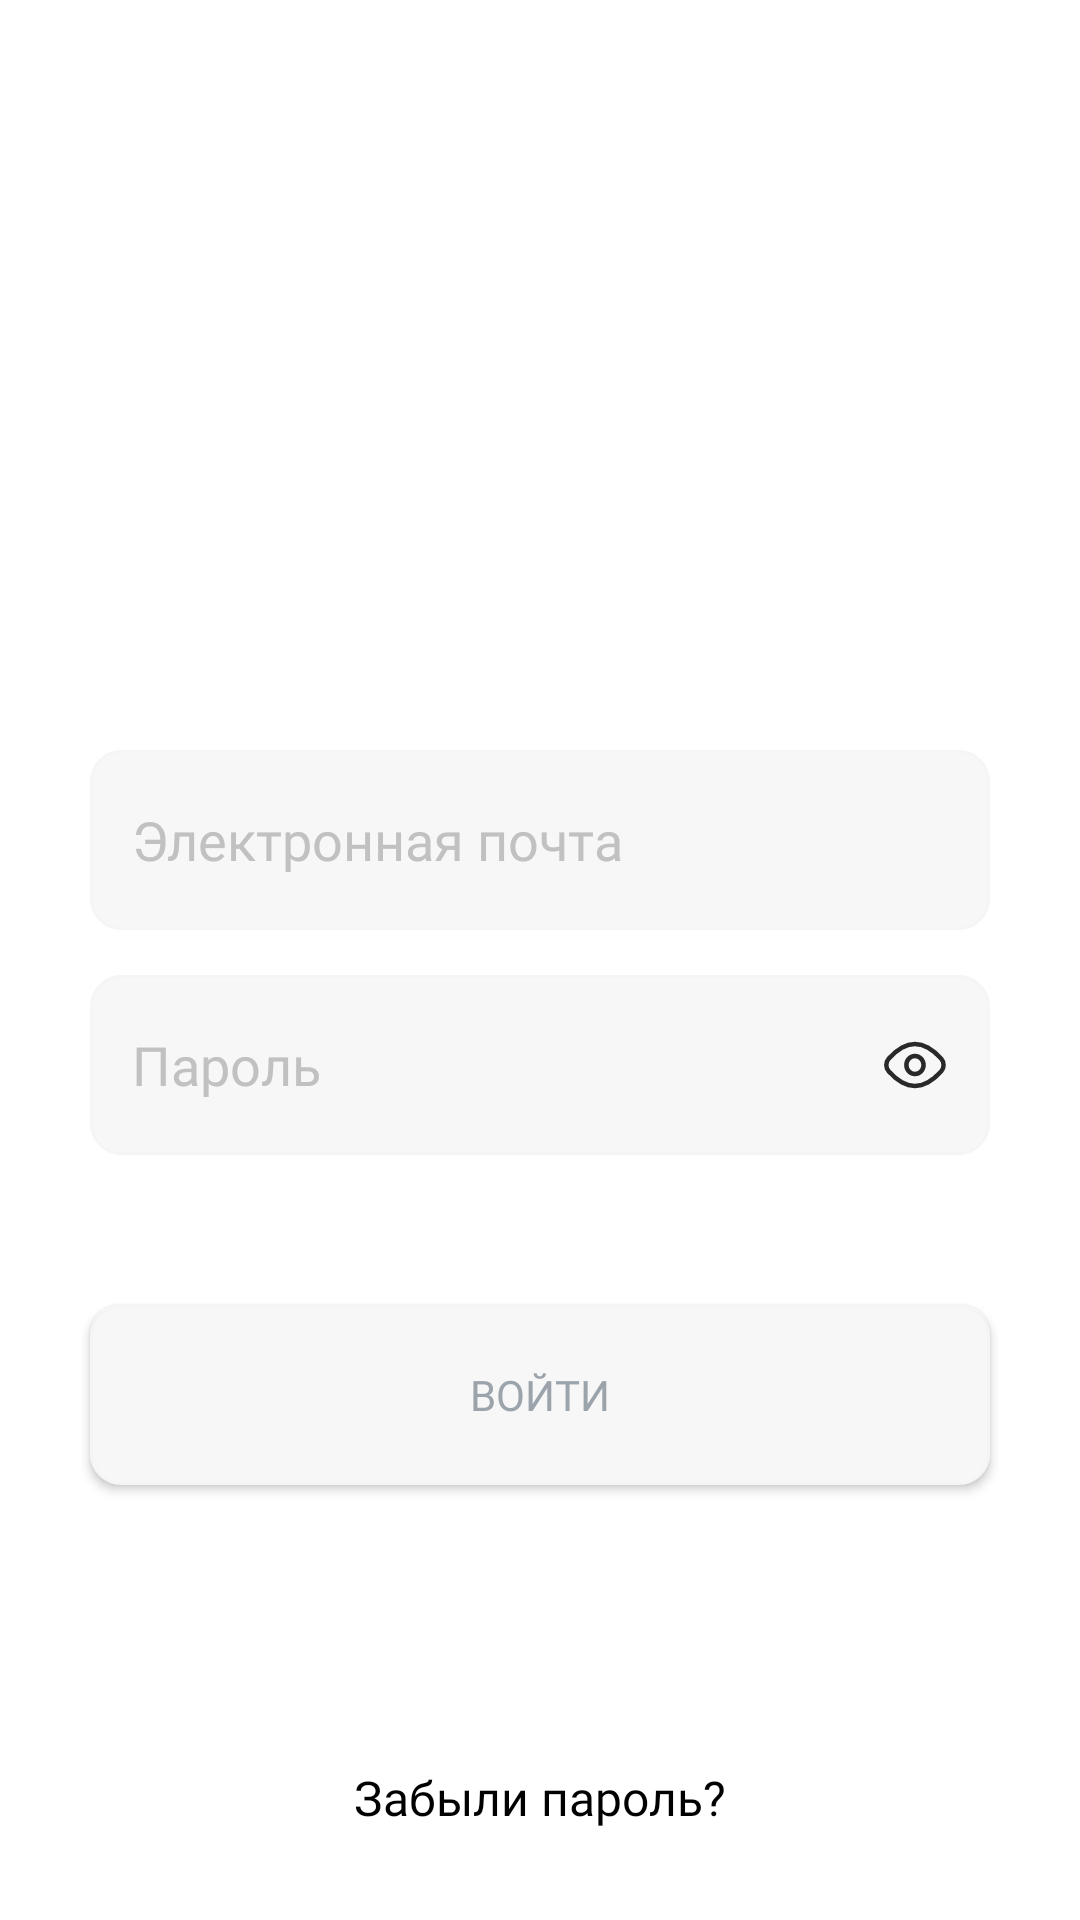

Layout XML and referenced resources for this Android screen:
<!-- AndroidManifest.xml: application theme Theme.Authentication -->
<!-- res/layout/fragment_log_in.xml -->
<?xml version="1.0" encoding="utf-8"?>
<androidx.constraintlayout.widget.ConstraintLayout xmlns:android="http://schemas.android.com/apk/res/android"
    xmlns:app="http://schemas.android.com/apk/res-auto"
    xmlns:tools="http://schemas.android.com/tools"
    android:layout_width="match_parent"
    android:layout_height="match_parent"
    tools:context=".ui.LogInFragment">

    <ImageView
        android:id="@+id/icon"
        android:layout_width="150dp"
        android:layout_height="150dp"
        android:layout_marginTop="50dp"
        android:src="@drawable/icon"
        app:layout_constraintEnd_toEndOf="parent"
        app:layout_constraintStart_toStartOf="parent"
        app:layout_constraintTop_toTopOf="parent" />

    <EditText
        android:id="@+id/et_email_layout"
        style="@style/fields_input_style"
        android:layout_marginTop="50dp"
        android:hint="@string/email"
        android:inputType="textEmailAddress"
        app:layout_constraintEnd_toEndOf="parent"
        app:layout_constraintStart_toStartOf="parent"
        app:layout_constraintTop_toBottomOf="@+id/icon"
        tools:ignore="TextFields" />

    <RelativeLayout
        android:id="@+id/password_layout"
        android:layout_width="match_parent"
        android:layout_height="60dp"
        android:layout_marginStart="30dp"
        android:layout_marginTop="15dp"
        android:layout_marginEnd="30dp"
        android:background="@drawable/fields_back"
        app:layout_constraintEnd_toEndOf="parent"
        app:layout_constraintStart_toStartOf="parent"
        app:layout_constraintTop_toBottomOf="@+id/et_email_layout">

        <EditText
            android:id="@+id/et_password"
            android:layout_width="match_parent"
            android:layout_height="match_parent"
            android:layout_centerVertical="true"
            android:background="@android:color/transparent"
            android:fontFamily="@font/gothampro_medium"
            android:hint="@string/password"
            android:inputType="numberPassword"
            android:padding="14dp"
            android:textColorHint="@color/light_hint_gray"
            tools:ignore="TextFields" />

        <ImageView
            android:id="@+id/hide_password"
            android:layout_width="wrap_content"
            android:layout_height="wrap_content"
            android:layout_alignParentEnd="true"
            android:layout_centerVertical="true"
            android:layout_marginEnd="14dp"
            android:src="@drawable/password" />
    </RelativeLayout>

    <Button
        android:id="@+id/log_in_btn"
        style="@style/btn_login_style"
        android:layout_marginTop="50dp"
        android:text="@string/entrance"
        app:backgroundTint="@null"
        app:layout_constraintEnd_toEndOf="parent"
        app:layout_constraintStart_toStartOf="parent"
        app:layout_constraintTop_toBottomOf="@+id/password_layout" />

    


    <TextView
        android:id="@+id/forget_password_txt"
        android:layout_width="wrap_content"
        android:layout_height="wrap_content"
        android:text="@string/forget_password"
        android:textSize="16sp"
        android:textColor="@color/black"
        android:fontFamily="@font/gothampro_medium"
        app:layout_constraintStart_toStartOf="parent"
        app:layout_constraintEnd_toEndOf="parent"
        app:layout_constraintBottom_toBottomOf="parent"
        android:layout_marginBottom="30dp"/>
</androidx.constraintlayout.widget.ConstraintLayout>
<!-- resources referenced by this layout -->
<resources>
  <color name="black">#FF000000</color>
  <color name="light_hint_gray">#C1C1C1</color>
  <!-- drawable fields_back (drawable) -->
  <?xml version="1.0" encoding="utf-8"?>
  <shape
      xmlns:android="http://schemas.android.com/apk/res/android"
      android:shape="rectangle">
      <solid android:color="@color/solid_gray"/>
      <corners android:radius="10dp"/>
      <stroke android:color="@color/stroke_gray"
          android:width="1dp"/>
  
  </shape>
  <!-- drawable password (drawable) -->
  <vector xmlns:android="http://schemas.android.com/apk/res/android"
      android:width="22dp"
      android:height="16dp"
      android:viewportWidth="22"
      android:viewportHeight="16">
    <path
        android:pathData="M19.707,5.853C20.814,7.073 20.814,8.927 19.707,10.147C17.838,12.205 14.63,15 10.985,15C7.34,15 4.132,12.205 2.264,10.147C1.156,8.927 1.156,7.073 2.264,5.853C4.132,3.795 7.34,1 10.985,1C14.63,1 17.838,3.795 19.707,5.853Z"
        android:strokeWidth="1.5"
        android:fillColor="#00000000"
        android:strokeColor="#292929"/>
    <path
        android:pathData="M13.851,8C13.851,9.657 12.568,11 10.985,11C9.402,11 8.119,9.657 8.119,8C8.119,6.343 9.402,5 10.985,5C12.568,5 13.851,6.343 13.851,8Z"
        android:strokeWidth="1.5"
        android:fillColor="#00000000"
        android:strokeColor="#292929"/>
  </vector>
  <string name="email">Электронная почта</string>
  <string name="entrance">Войти</string>
  <string name="forget_password">Забыли пароль?</string>
  <string name="password">Пароль</string>
  <style name="btn_login_style">
          <item name="android:layout_width">match_parent</item>
          <item name="android:layout_height">60dp</item>
          <item name="android:layout_gravity">start</item>
          <item name="android:padding">14dp</item>
          <item name="android:layout_marginStart">30dp</item>
          <item name="android:layout_marginEnd">30dp</item>
          <item name="android:background">@drawable/fields_back</item>
          <item name="android:fontFamily">@font/gothampro_black</item>
          <item name="android:textColor">#9CA4AB</item>
      </style>
  <style name="fields_input_style">
          <item name="android:layout_width">match_parent</item>
          <item name="android:layout_height">60dp</item>
          <item name="android:layout_gravity">start</item>
          <item name="android:padding">14dp</item>
          <item name="android:layout_marginStart">30dp</item>
          <item name="android:layout_marginEnd">30dp</item>
          <item name="android:background">@drawable/fields_back</item>
          <item name="android:fontFamily">@font/gothampro_medium</item>
          <item name="android:textColorHint">@color/light_hint_gray</item>
      </style>
  <style name="Theme.Authentication" parent="Theme.MaterialComponents.DayNight.NoActionBar">
          
          <item name="colorPrimary">@color/purple_500</item>
          <item name="colorPrimaryVariant">@color/purple_700</item>
          <item name="colorOnPrimary">@color/white</item>
          
          <item name="colorSecondary">@color/teal_200</item>
          <item name="colorSecondaryVariant">@color/teal_700</item>
          <item name="colorOnSecondary">@color/black</item>
          
          <item name="android:statusBarColor">?attr/colorPrimaryVariant</item>
          
      </style>
  <color name="solid_gray">#F7F7F8</color>
  <color name="stroke_gray">#F5F5F5</color>
  <color name="purple_500">#FF6200EE</color>
  <color name="purple_700">#FF3700B3</color>
  <color name="white">#FFFFFFFF</color>
  <color name="teal_200">#FF03DAC5</color>
  <color name="teal_700">#FF018786</color>
</resources>
